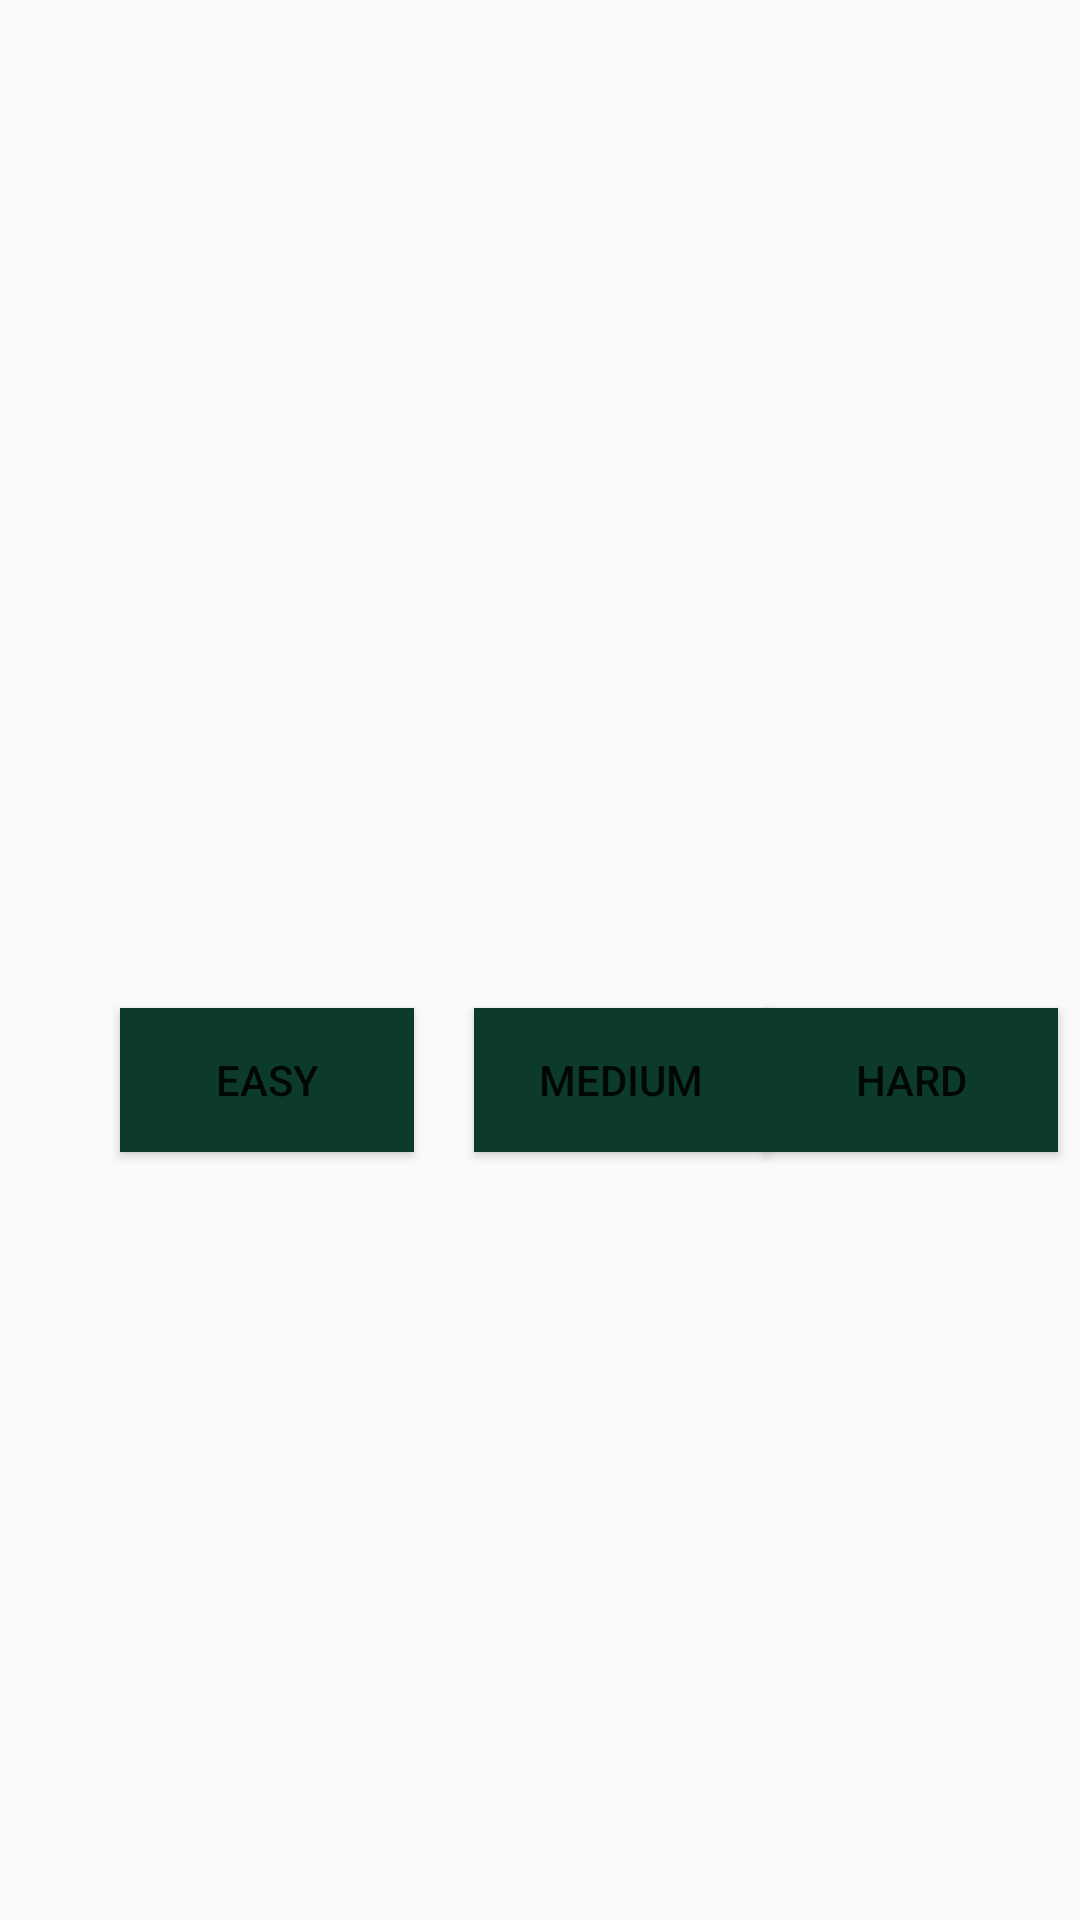

Reconstruct the res/layout file that produces this screen, plus the resources it refers to.
<!-- AndroidManifest.xml: application theme Theme.UNSWLearning -->
<!-- res/layout/quiz_level_popup.xml -->
<?xml version="1.0" encoding="utf-8"?>
<androidx.constraintlayout.widget.ConstraintLayout xmlns:android="http://schemas.android.com/apk/res/android"
    xmlns:app="http://schemas.android.com/apk/res-auto"
    xmlns:tools="http://schemas.android.com/tools"
    android:id="@+id/popupWindow"
    android:layout_width="match_parent"
    android:layout_height="match_parent">

    <Button
        android:id="@+id/easyQuiz"
        android:layout_width="98dp"
        android:layout_height="48dp"
        android:layout_marginStart="40dp"
        android:layout_marginTop="336dp"
        android:background="#0C3B2E"
        android:text="EASY"
        app:layout_constraintStart_toStartOf="parent"
        app:layout_constraintTop_toTopOf="parent" />

    <Button
        android:id="@+id/mediumQuiz"
        android:layout_width="98dp"
        android:layout_height="48dp"
        android:layout_marginStart="20dp"
        android:layout_marginTop="336dp"
        android:background="#0C3B2E"
        android:text="MEDIUM"
        app:layout_constraintStart_toEndOf="@+id/easyQuiz"
        app:layout_constraintTop_toTopOf="parent" />

    <Button
        android:id="@+id/hardQuiz"
        android:layout_width="98dp"
        android:layout_height="48dp"
        android:layout_marginStart="20dp"
        android:layout_marginTop="336dp"
        android:layout_marginEnd="29dp"
        android:background="#0C3B2E"
        android:text="HARD"
        app:layout_constraintEnd_toEndOf="parent"
        app:layout_constraintStart_toEndOf="@+id/mediumQuiz"
        app:layout_constraintTop_toTopOf="parent" />

    <ImageView
        android:id="@+id/imageView11"
        android:layout_width="25dp"
        android:layout_height="20dp"
        android:layout_marginStart="170dp"
        android:layout_marginBottom="1dp"
        app:layout_constraintBottom_toTopOf="@+id/mediumQuiz"
        app:layout_constraintStart_toStartOf="parent"
        app:srcCompat="@drawable/yellow_star" />

    <ImageView
        android:id="@+id/imageView14"
        android:layout_width="25dp"
        android:layout_height="20dp"
        android:layout_marginStart="292dp"
        android:layout_marginBottom="1dp"
        app:layout_constraintBottom_toTopOf="@+id/hardQuiz"
        app:layout_constraintStart_toStartOf="parent"
        app:srcCompat="@drawable/yellow_star" />

    <ImageView
        android:id="@+id/imageView15"
        android:layout_width="25dp"
        android:layout_height="20dp"
        android:layout_marginStart="316dp"
        android:layout_marginBottom="1dp"
        app:layout_constraintBottom_toTopOf="@+id/hardQuiz"
        app:layout_constraintStart_toStartOf="parent"
        app:srcCompat="@drawable/yellow_star" />

    <ImageView
        android:id="@+id/imageView16"
        android:layout_width="25dp"
        android:layout_height="20dp"
        android:layout_marginStart="340dp"
        android:layout_marginBottom="1dp"
        app:layout_constraintBottom_toTopOf="@+id/hardQuiz"
        app:layout_constraintStart_toStartOf="parent"
        app:srcCompat="@drawable/yellow_star" />

    <ImageView
        android:id="@+id/imageView12"
        android:layout_width="25dp"
        android:layout_height="20dp"
        android:layout_marginBottom="1dp"
        app:layout_constraintBottom_toTopOf="@+id/mediumQuiz"
        app:layout_constraintStart_toEndOf="@+id/imageView11"
        app:srcCompat="@drawable/yellow_star" />

    <ImageView
        android:id="@+id/imageView8"
        android:layout_width="25dp"
        android:layout_height="20dp"
        android:layout_marginBottom="1dp"
        app:layout_constraintBottom_toTopOf="@+id/easyQuiz"
        app:layout_constraintStart_toEndOf="@+id/imageView7"
        app:srcCompat="@drawable/black_star" />

    <ImageView
        android:id="@+id/imageView9"
        android:layout_width="25dp"
        android:layout_height="20dp"
        android:layout_marginBottom="1dp"
        app:layout_constraintBottom_toTopOf="@+id/easyQuiz"
        app:layout_constraintStart_toEndOf="@+id/imageView8"
        app:srcCompat="@drawable/black_star" />

    <ImageView
        android:id="@+id/imageView7"
        android:layout_width="25dp"
        android:layout_height="20dp"
        android:layout_marginStart="50dp"
        android:layout_marginBottom="1dp"
        app:layout_constraintBottom_toTopOf="@+id/easyQuiz"
        app:layout_constraintStart_toStartOf="parent"
        app:srcCompat="@drawable/yellow_star" />

    <ImageView
        android:id="@+id/imageView13"
        android:layout_width="25dp"
        android:layout_height="20dp"
        app:layout_constraintBottom_toBottomOf="@+id/imageView12"
        app:layout_constraintStart_toEndOf="@+id/imageView12"
        app:srcCompat="@drawable/black_star" />

</androidx.constraintlayout.widget.ConstraintLayout>
<!-- resources referenced by this layout -->
<resources>
  <style name="Theme.UNSWLearning" parent="Theme.AppCompat.Light.DarkActionBar">
          
          <item name="colorPrimary">#FFFFFF</item>
          <item name="titleTextColor">#0F9D58</item>
          <item name="colorPrimaryVariant">@color/purple_700</item>
          <item name="colorOnPrimary">#0F9D58</item>
          
          <item name="colorSecondary">@color/teal_200</item>
          <item name="colorSecondaryVariant">@color/teal_700</item>
          <item name="colorOnSecondary">@color/black</item>
          
          <item name="android:statusBarColor" tools:targetApi="l">?attr/colorPrimaryVariant</item>
          
          <item name="android:navigationBarColor">@color/white</item>
          <item name="colorControlNormal">#0F9D58</item>
          //MaterialComponents.DayNight.DarkActionBar
      </style>
  <!-- not gathered from this repository: default colours our renderer supplied (Android Studio template values) -->
  <color name="purple_700">#FF3700B3</color>
  <color name="teal_200">#FF03DAC5</color>
  <color name="teal_700">#FF018786</color>
  <color name="black">#FF000000</color>
  <color name="white">#FFFFFFFF</color>
</resources>
